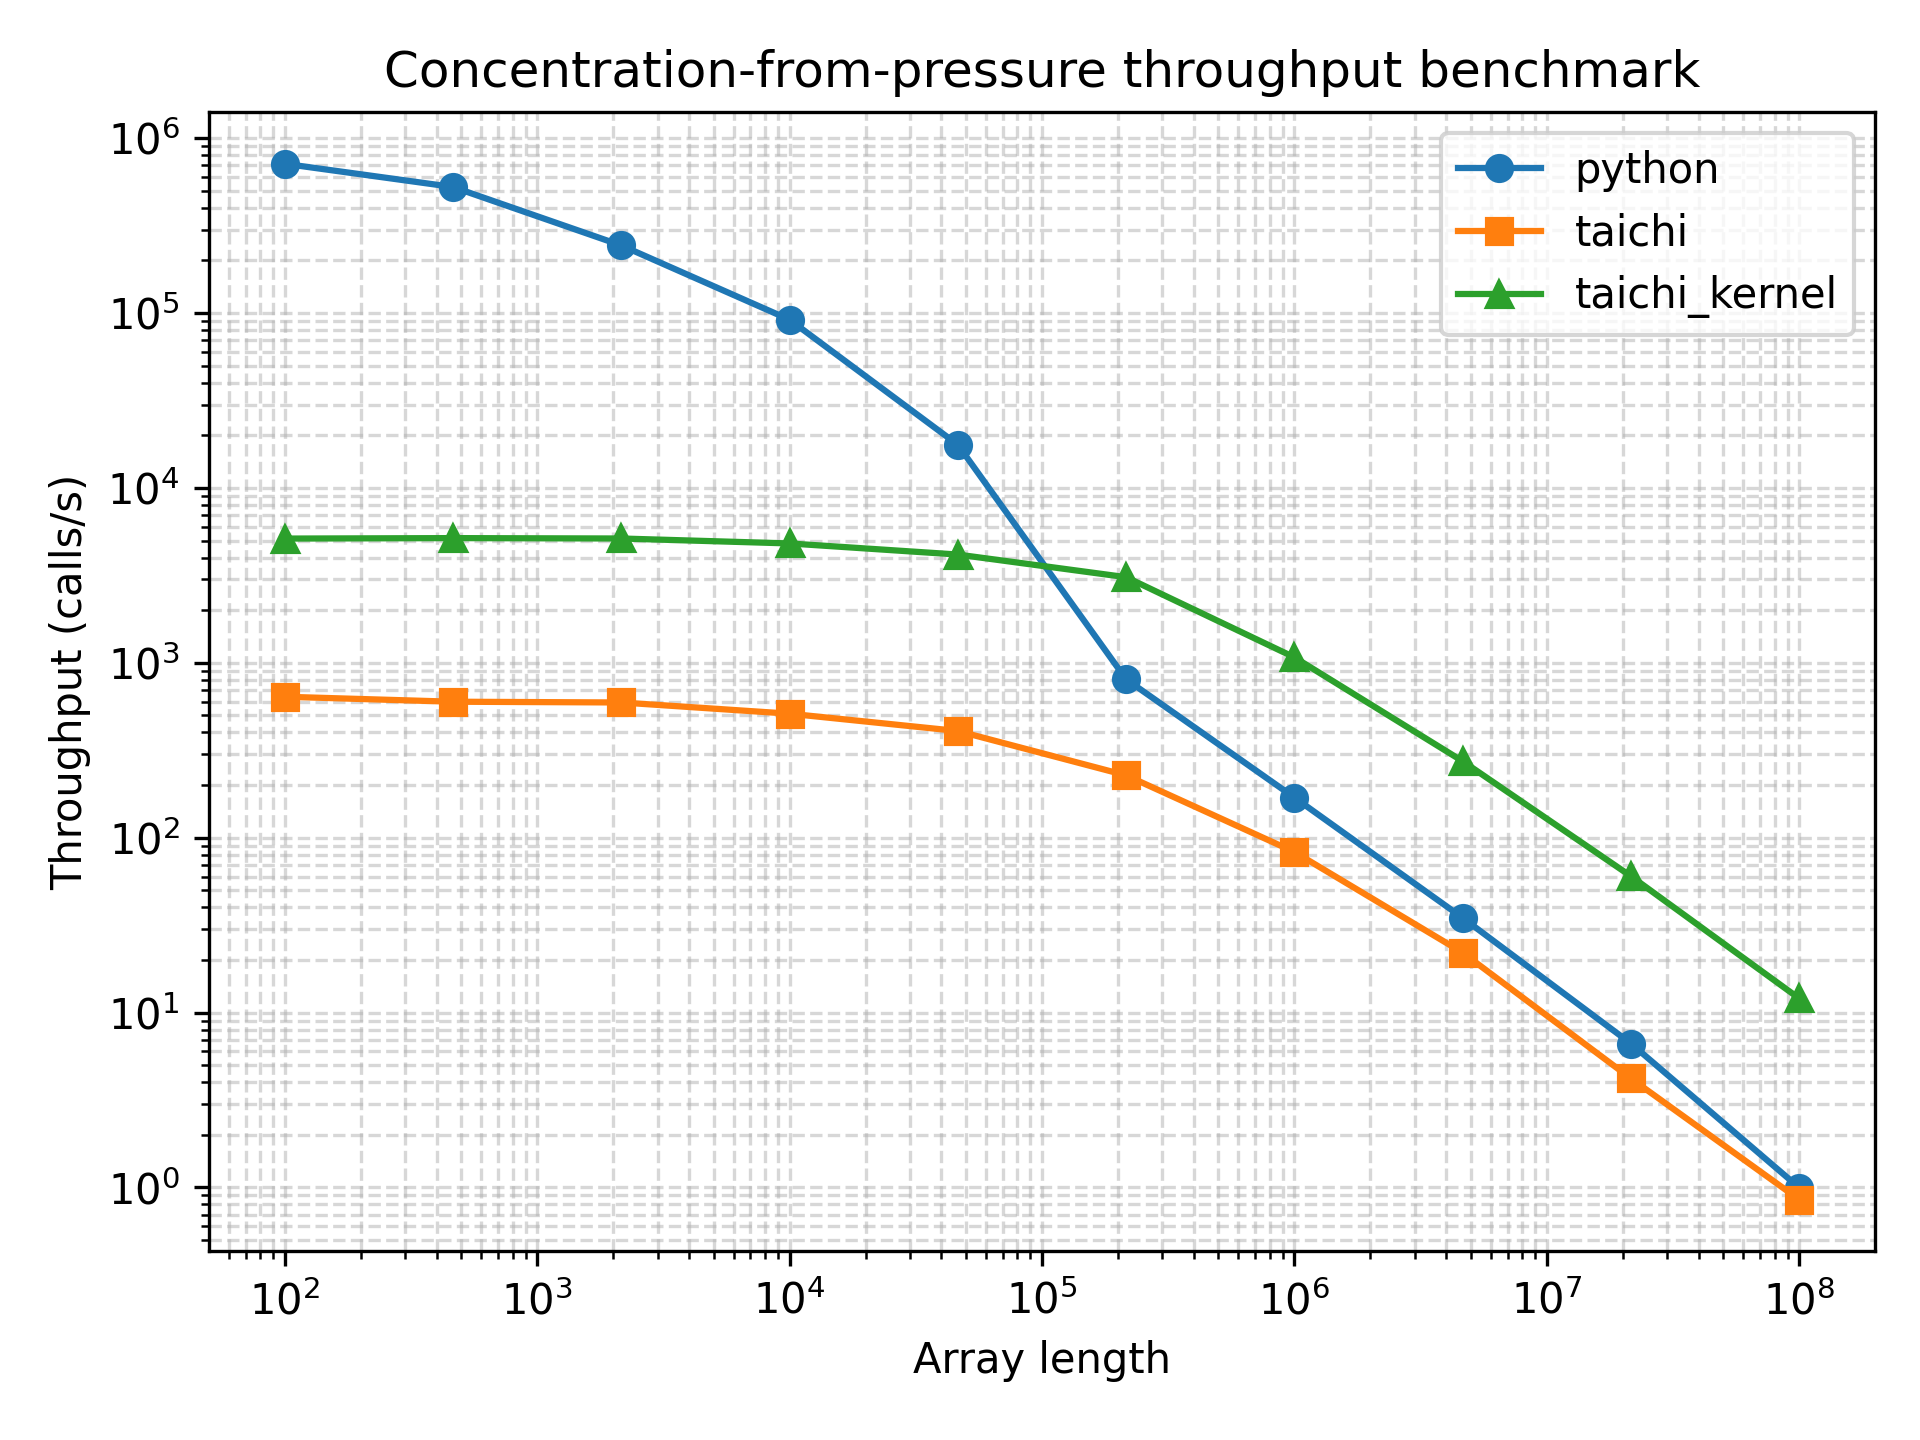

The table this chart was drawn from, first rows:
array_length, python_function_calls, python_min_time_s, python_max_time_s, python_mean_time_s, python_mode_time_s, python_median_time_s, python_std_time_s, python_throughput_calls_per_s, python_cycles_per_call, python_flops_per_call, python_flops_per_cycle, taichi_function_calls, taichi_min_time_s, taichi_max_time_s, taichi_mean_time_s, taichi_mode_time_s, taichi_median_time_s, taichi_std_time_s, taichi_throughput_calls_per_s, taichi_cycles_per_call, taichi_flops_per_call, taichi_flops_per_cycle, taichi_kernel_function_calls
100, 437275, 1.4e-06, 0.0005806, 1.8718904579498026e-06, 1.6e-06, 1.7e-06, 1.370305373493488e-06, 714286, 4193, 100, 0.02385, 306, 0.001563, 0.09668, 0.003267, 0.001729, 0.002716, 0.005454, 640.0, 4679688, 100, 2.1368948247078463e-05, 2934
464, 318054, 1.9e-06, 0.0001899, 2.682830588516415e-06, 2e-06, 2.1e-06, 1.5469974790039426e-06, 526316, 5690, 464, 0.08154, 371, 0.001669, 0.006348, 0.002695, 0.002083, 0.00239, 0.0009993, 599.3, 4997158, 464, 9.285278680930109e-05, 4049
2154, 204322, 4.1e-06, 0.0001598, 4.5267230156321885e-06, 4.3e-06, 4.4e-06, 1.3130611854166425e-06, 243902, 12280, 2154, 0.1754, 439, 0.001685, 0.004418, 0.002279, 0.001982, 0.002169, 0.0004134, 593.4, 5047174, 2154, 0.0004268, 3686
10000, 81459, 1.09e-05, 0.0002524, 1.1894057133036251e-05, 1.12e-05, 1.12e-05, 3.98371740140222e-06, 91743, 32646, 10000, 0.3063, 405, 0.001954, 0.004018, 0.002467, 0.002377, 0.002397, 0.0003158, 511.9, 5851032, 10000, 0.001709, 3239
46415, 16732, 5.66e-05, 0.0004489, 5.9230922782691846e-05, 5.72e-05, 5.72e-05, 8.154301055145074e-06, 17668, 169517, 46415, 0.2738, 323, 0.002454, 0.005523, 0.003096, 0.002744, 0.00295, 0.0004993, 407.5, 7348832, 46415, 0.006316, 3022
215443, 530, 0.001241, 0.003774, 0.001884, 0.001319, 0.001499, 0.0007039, 805.6, 3717694, 215443, 0.05795, 173, 0.004399, 0.008854, 0.005783, 0.004998, 0.005204, 0.001239, 227.3, 13174106, 215443, 0.01635, 2180
1000000, 152, 0.005891, 0.01157, 0.006592, 0.006006, 0.006171, 0.001128, 169.7, 17644144, 1000000, 0.05668, 53, 0.01206, 0.03032, 0.01889, 0.01515, 0.01821, 0.004978, 82.9, 36126289, 1000000, 0.02768, 905
4641588, 30, 0.02874, 0.06019, 0.03395, 0.03065, 0.0307, 0.007287, 34.8, 86073604, 4641588, 0.05393, 17, 0.04543, 0.08442, 0.06027, 0.05687, 0.05801, 0.01025, 22.01, 136073932, 4641588, 0.03411, 238
21544346, 5, 0.1504, 0.3245, 0.2454, 0.2503, 0.2503, 0.06327, 6.649, 450418350, 21544346, 0.04783, 5, 0.2382, 0.249, 0.2427, 0.2399, 0.2399, 0.005397, 4.198, 713463808, 21544346, 0.0302, 53
100000000, 5, 1.004, 3.475, 1.661, 3.475, 1.123, 1.044, 0.996, 3007162994, 100000000, 0.03325, 5, 1.173, 2.779, 1.82, 2.017, 1.83, 0.6414, 0.8524, 3513746579, 100000000, 0.02846, 5
